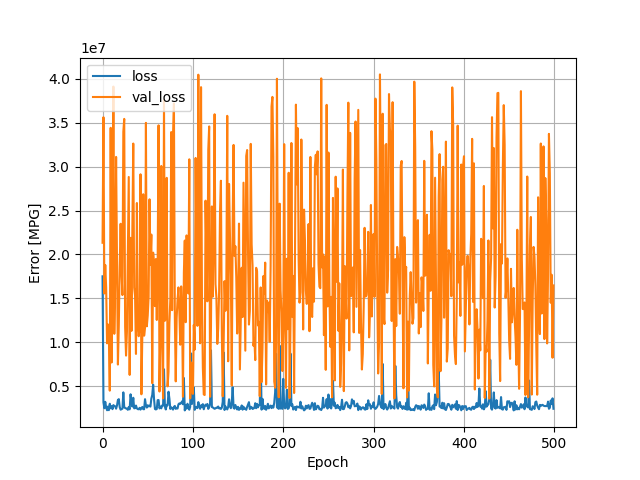

The data file committed next to this chart (first rows):
, loss, val_loss, epoch
0, 17507710, 21327288, 0
1, 3161915, 35623820, 1
2, 2483593, 15555642, 2
3, 3212958, 18802176, 3
4, 2590728, 16203338, 4
5, 2254012, 9873009, 5
6, 2677402, 12032190, 6
7, 2262636, 11760469, 7
8, 2994814, 4486928, 8
9, 2477394, 34420868, 9
10, 2717243, 7689475, 10
11, 2380146, 16522253, 11
12, 2839233, 39115748, 12
13, 2746591, 10957800, 13
14, 2698278, 17308076, 14
15, 2432493, 31102972, 15
16, 2798864, 18821996, 16
17, 3420958, 7461085, 17
18, 3519592, 11971829, 18
19, 2615387, 18666658, 19
20, 2317920, 23491762, 20
21, 2374138, 17890298, 21
22, 2437206, 15373034, 22
23, 4290902, 33963728, 23
24, 2589240, 35434832, 24
25, 2513960, 11736037, 25
26, 2462245, 8479015, 26
27, 2444630, 11209811, 27
28, 2304899, 20018420, 28
29, 2613752, 28821306, 29
30, 2354988, 6279032, 30
31, 4071486, 21889294, 31
32, 3248687, 11286264, 32
33, 2676091, 22945724, 33
34, 3676726, 32628110, 34
35, 2474562, 16239915, 35
36, 2493630, 15262675, 36
37, 2788466, 8668719, 37
38, 2466507, 25856944, 38
39, 2381478, 11820189, 39
40, 2364882, 10684910, 40
41, 2528869, 11656504, 41
42, 2327772, 29128926, 42
43, 2492136, 4072747, 43
44, 2627061, 10683554, 44
45, 2382566, 26853672, 45
46, 2366375, 10747430, 46
47, 3514536, 11759204, 47
48, 2811732, 34982620, 48
49, 2555270, 11812005, 49
50, 2824076, 13043773, 50
51, 2692790, 15193991, 51
52, 2779960, 26278086, 52
53, 2668398, 18800416, 53
54, 3579122, 22264294, 54
55, 3985044, 5341984, 55
56, 5174454, 20204326, 56
57, 3514409, 18779550, 57
58, 2402704, 14113788, 58
59, 2345921, 19473208, 59
... 440 more rows
